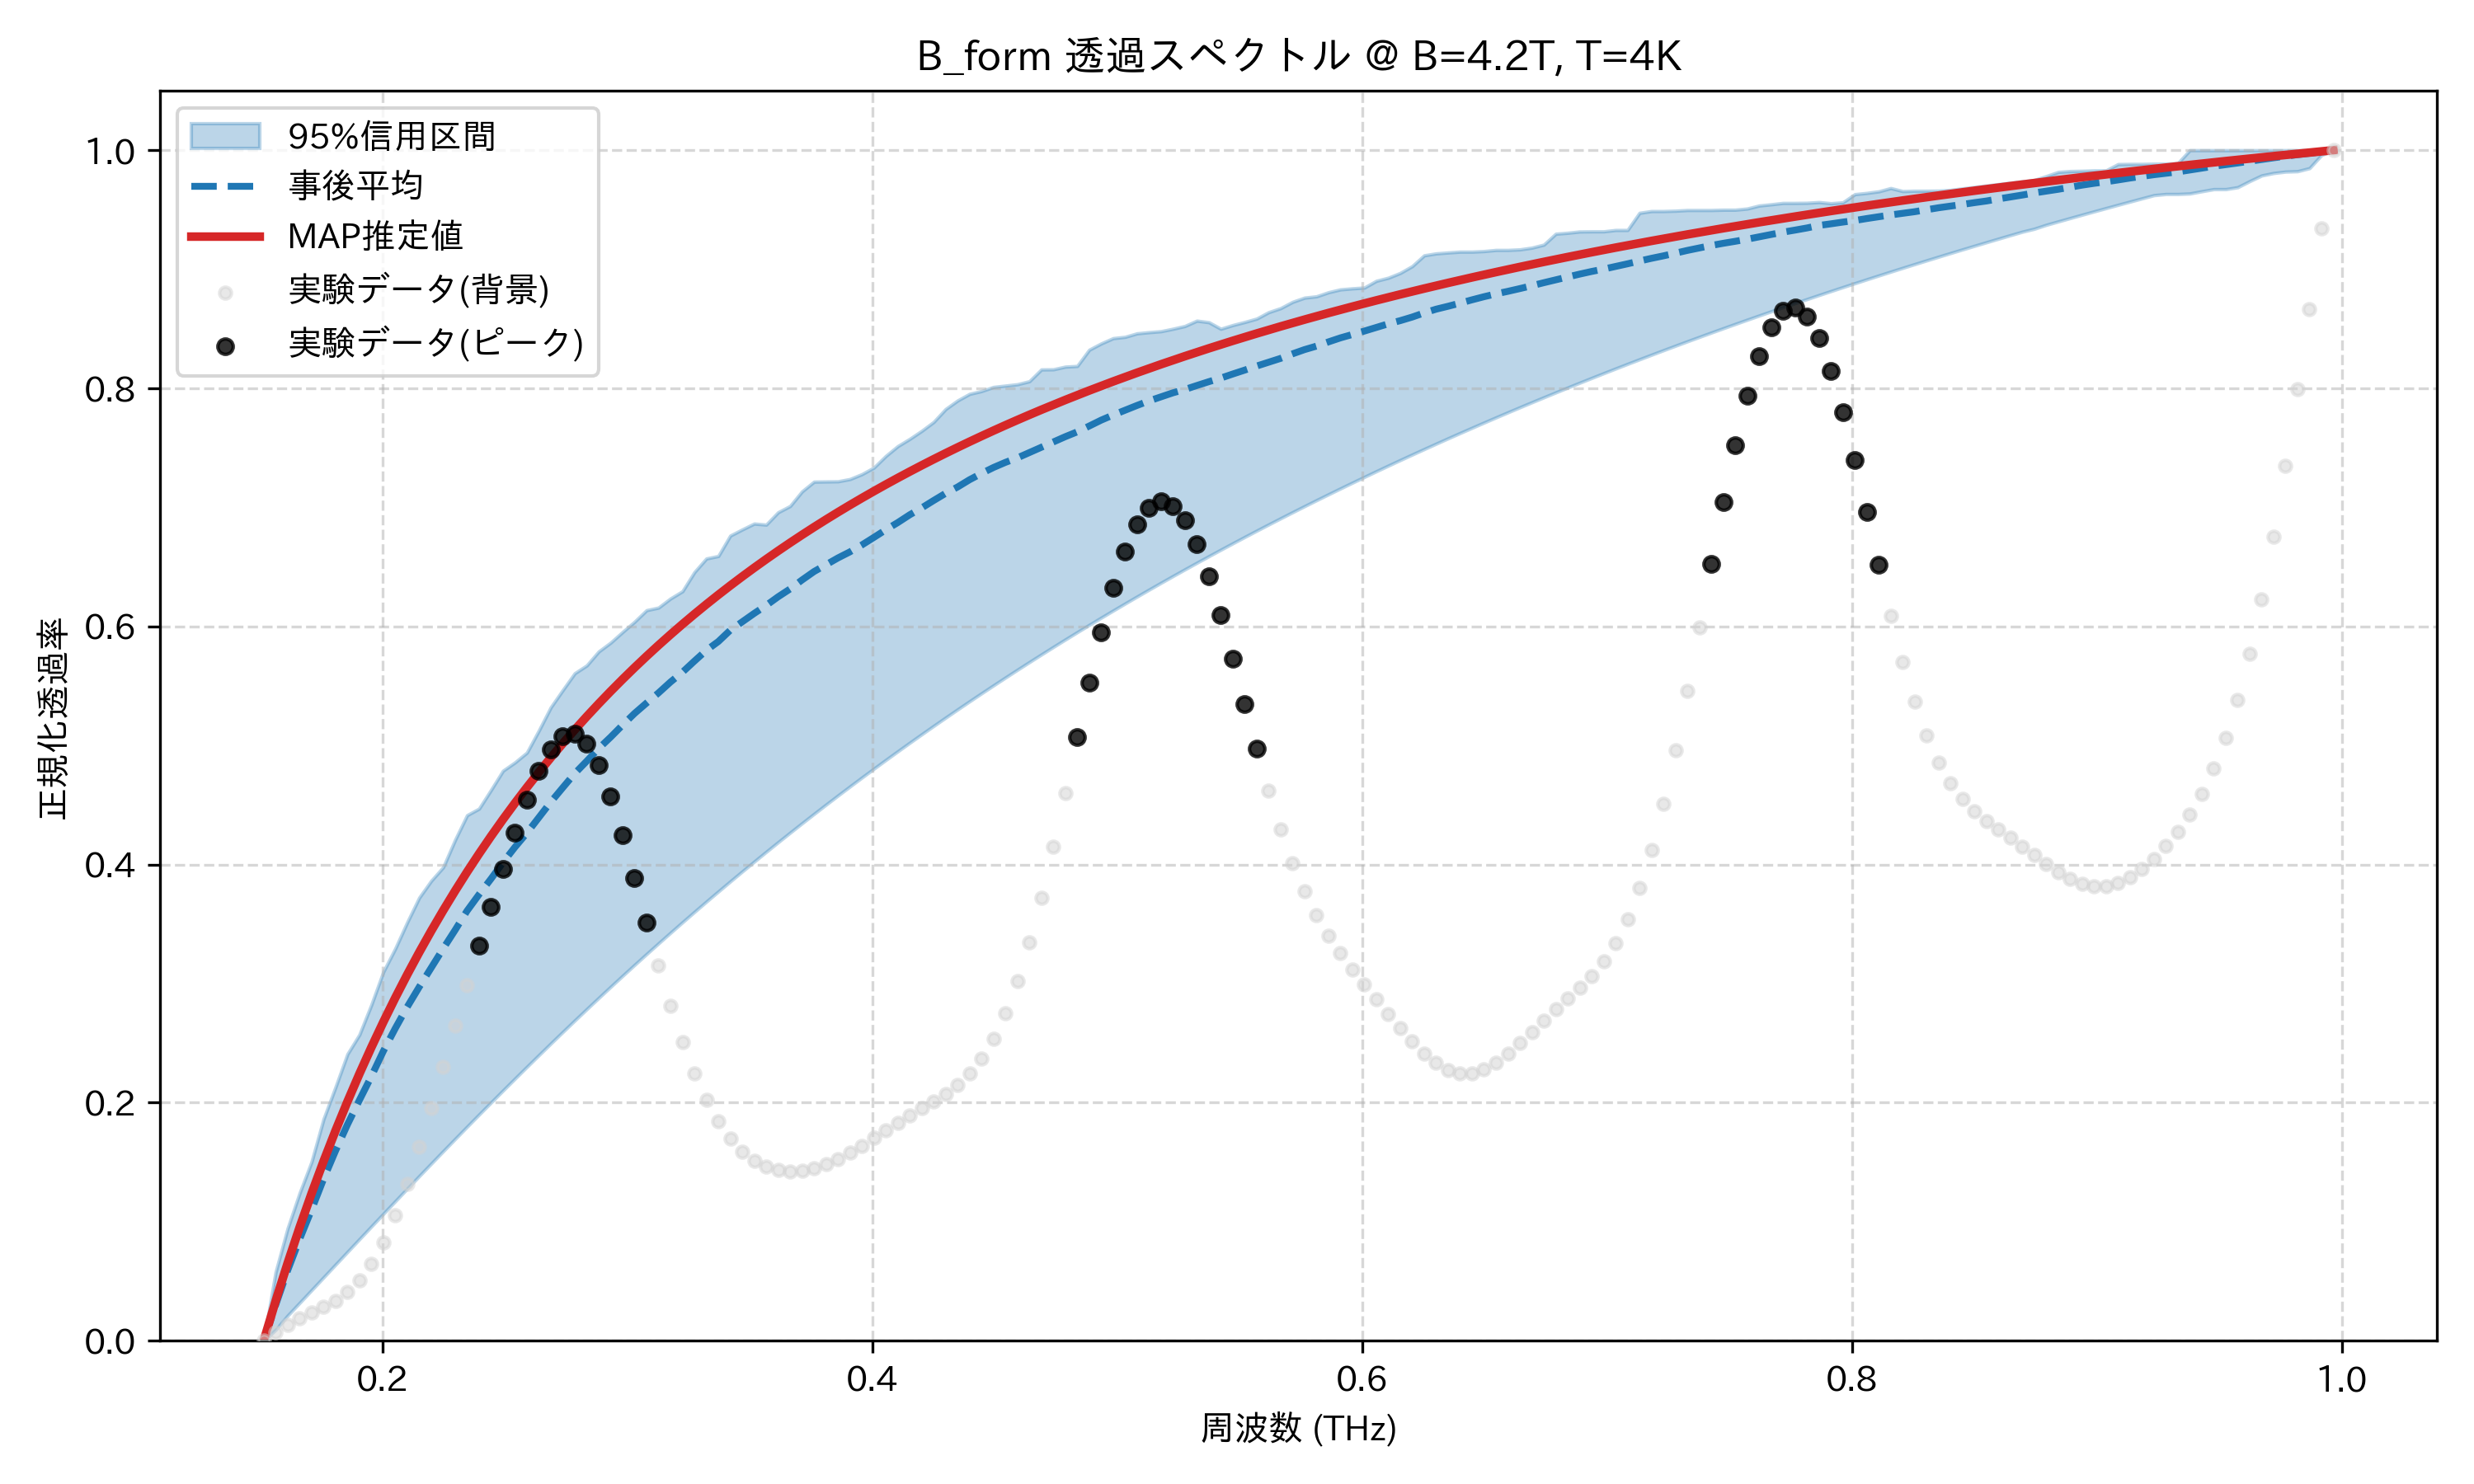

Data behind this chart, as committed beside it:
frequency_thz, mean_transmission, map_transmission, lower_95, upper_95, observed_normalized
0.1514, 0.0, 0.0, 0.0, 0.0, 0.0
0.1563, 0.03005, 0.0335, 0.009307, 0.05775, 0.00702
0.1612, 0.05908, 0.06519, 0.02122, 0.09441, 0.01357
0.1661, 0.08529, 0.0952, 0.03189, 0.124, 0.01908
0.171, 0.11, 0.1237, 0.04259, 0.1503, 0.02375
0.1759, 0.1358, 0.1507, 0.0533, 0.1862, 0.02829
0.1808, 0.1595, 0.1764, 0.06402, 0.213, 0.03365
0.1856, 0.1816, 0.2009, 0.07473, 0.2408, 0.04084
0.1905, 0.2021, 0.2242, 0.08542, 0.2572, 0.05085
0.1954, 0.2221, 0.2465, 0.09609, 0.2823, 0.06454
0.2003, 0.2433, 0.2678, 0.1067, 0.3099, 0.08255
0.2052, 0.2624, 0.2881, 0.1173, 0.3295, 0.1051
0.2101, 0.2805, 0.3076, 0.1279, 0.3516, 0.1321
0.2149, 0.2972, 0.3263, 0.1384, 0.3722, 0.1626
0.2198, 0.3133, 0.3442, 0.1489, 0.3864, 0.1956
0.2247, 0.3294, 0.3614, 0.1593, 0.3977, 0.2299
0.2296, 0.345, 0.3779, 0.1696, 0.4208, 0.2645
0.2345, 0.3612, 0.3938, 0.1799, 0.4415, 0.2986
0.2394, 0.3749, 0.4091, 0.1901, 0.447, 0.3321
0.2443, 0.388, 0.4238, 0.2002, 0.4627, 0.3648
0.2491, 0.4017, 0.4379, 0.2103, 0.4788, 0.3964
0.254, 0.4146, 0.4516, 0.2202, 0.4858, 0.4267
0.2589, 0.4265, 0.4648, 0.2301, 0.494, 0.4545
0.2638, 0.4395, 0.4775, 0.24, 0.5126, 0.4786
0.2687, 0.4525, 0.4898, 0.2498, 0.5322, 0.4971
0.2736, 0.4646, 0.5017, 0.2595, 0.5466, 0.5081
0.2785, 0.4765, 0.5132, 0.2691, 0.5607, 0.5099
0.2833, 0.4868, 0.5243, 0.2786, 0.5673, 0.5018
0.2882, 0.4975, 0.5351, 0.288, 0.579, 0.4839
0.2931, 0.5071, 0.5455, 0.2974, 0.5864, 0.4575
0.298, 0.5172, 0.5556, 0.3066, 0.5954, 0.4249
0.3029, 0.527, 0.5654, 0.3158, 0.604, 0.3887
0.3078, 0.5357, 0.575, 0.3249, 0.6136, 0.3513
0.3127, 0.5442, 0.5842, 0.3339, 0.6158, 0.315
0.3175, 0.5533, 0.5932, 0.3428, 0.6235, 0.2811
0.3224, 0.5616, 0.6019, 0.3516, 0.6295, 0.2508
0.3273, 0.5709, 0.6103, 0.3603, 0.6456, 0.2245
0.3322, 0.5799, 0.6185, 0.3689, 0.6571, 0.2023
0.3371, 0.5873, 0.6265, 0.3774, 0.6592, 0.1842
0.342, 0.5968, 0.6343, 0.3859, 0.6763, 0.1699
0.3468, 0.6039, 0.6419, 0.3943, 0.6815, 0.1591
0.3517, 0.611, 0.6493, 0.4025, 0.6864, 0.1514
0.3566, 0.6177, 0.6565, 0.4107, 0.6855, 0.1462
0.3615, 0.6249, 0.6635, 0.4188, 0.6959, 0.1434
0.3664, 0.6315, 0.6703, 0.4268, 0.7011, 0.1424
0.3713, 0.6391, 0.6769, 0.4347, 0.7135, 0.143
0.3762, 0.6461, 0.6834, 0.4426, 0.7216, 0.145
0.381, 0.6518, 0.6897, 0.4503, 0.7217, 0.1483
0.3859, 0.6575, 0.6959, 0.458, 0.7219, 0.1527
0.3908, 0.6626, 0.7019, 0.4656, 0.7238, 0.1579
0.3957, 0.6685, 0.7078, 0.4731, 0.7279, 0.1639
0.4006, 0.6748, 0.7136, 0.4805, 0.7334, 0.1702
0.4055, 0.6812, 0.7192, 0.4879, 0.7432, 0.1768
0.4104, 0.6872, 0.7247, 0.4952, 0.7514, 0.1832
0.4152, 0.6938, 0.7301, 0.5023, 0.7575, 0.1893
0.4201, 0.6996, 0.7353, 0.5095, 0.7643, 0.1952
0.425, 0.7058, 0.7404, 0.5165, 0.7718, 0.201
0.4299, 0.7118, 0.7455, 0.5234, 0.7826, 0.2074
0.4348, 0.7171, 0.7504, 0.5303, 0.7898, 0.2149
0.4397, 0.7232, 0.7552, 0.5371, 0.7953, 0.2244
... 114 more rows
